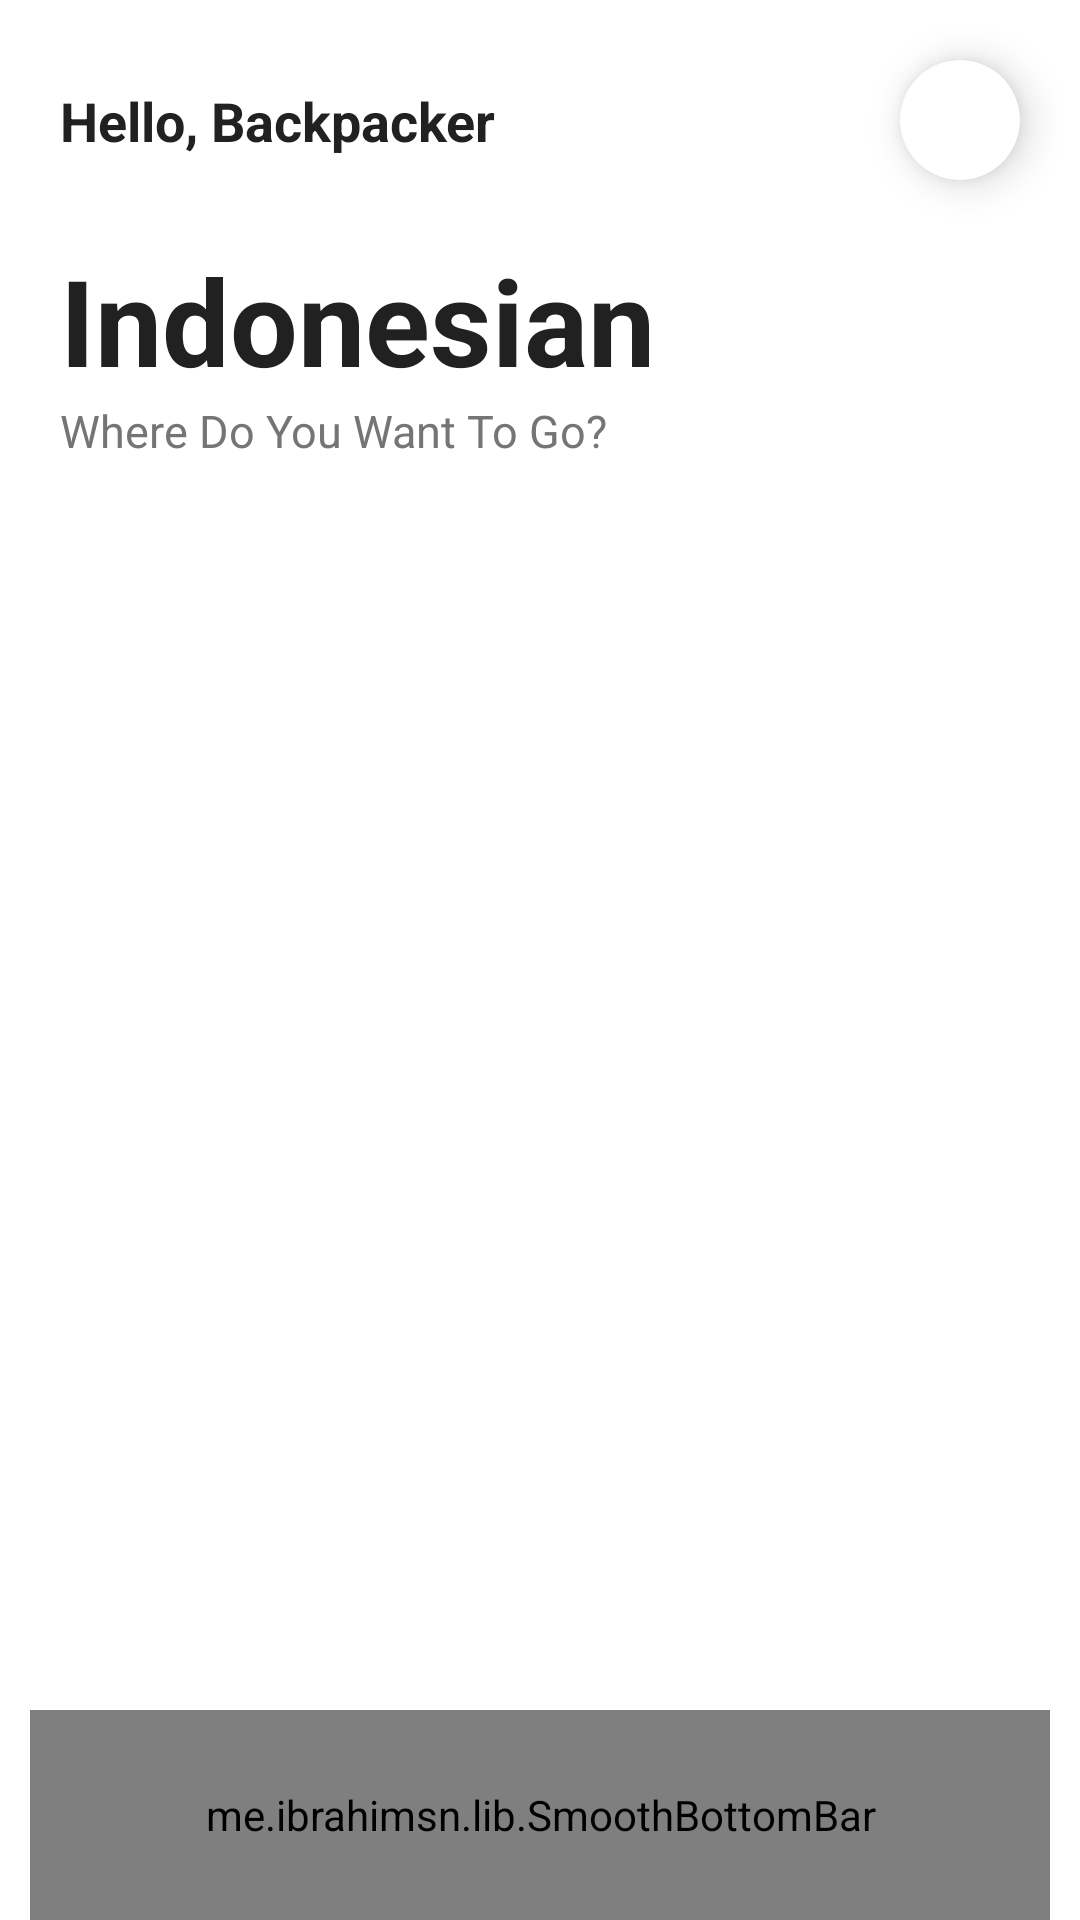

Android layout source for this screen:
<!-- AndroidManifest.xml: application theme AppTheme -->
<!-- res/layout/activity_indonesia.xml -->
<?xml version="1.0" encoding="utf-8"?>
<androidx.constraintlayout.widget.ConstraintLayout xmlns:android="http://schemas.android.com/apk/res/android"
    xmlns:app="http://schemas.android.com/apk/res-auto"
    xmlns:tools="http://schemas.android.com/tools"
    android:layout_width="match_parent"
    android:layout_height="match_parent"
    android:background="@android:color/white"
    tools:context=".IndonesiaActivity">

    <androidx.cardview.widget.CardView
        android:id="@+id/cardProfilePicture"
        android:layout_width="40dp"
        android:layout_height="40dp"
        android:layout_marginTop="20dp"
        android:layout_marginEnd="20dp"
        app:cardCornerRadius="20dp"
        app:cardElevation="8dp"
        app:layout_constraintEnd_toEndOf="parent"
        app:layout_constraintTop_toTopOf="parent">

        <ImageView
            android:layout_width="match_parent"
            android:layout_height="match_parent"
            android:contentDescription="@string/app_name"
            android:scaleType="centerCrop"
            android:src="@drawable/ic_account"
            android:tint="@color/SelectedMenu"/>

    </androidx.cardview.widget.CardView>

    <TextView
        android:id="@+id/textHello"
        android:layout_width="0dp"
        android:layout_height="wrap_content"
        android:layout_marginStart="20dp"
        android:layout_marginEnd="20dp"
        android:text="@string/hello_backpacker"
        android:textColor="@color/colorPrimary"
        android:textSize="18sp"
        android:textStyle="bold"
        app:layout_constraintBottom_toBottomOf="@+id/cardProfilePicture"
        app:layout_constraintEnd_toStartOf="@+id/cardProfilePicture"
        app:layout_constraintStart_toStartOf="parent"
        app:layout_constraintTop_toTopOf="@+id/cardProfilePicture"/>

    <TextView
        android:id="@+id/textIndonesian"
        android:layout_width="match_parent"
        android:layout_height="wrap_content"
        android:layout_marginStart="20dp"
        android:layout_marginTop="20dp"
        android:layout_marginEnd="20dp"
        android:text="@string/indonesian"
        android:textColor="@color/colorPrimary"
        android:textSize="40sp"
        android:textStyle="bold"
        app:layout_constraintTop_toBottomOf="@+id/cardProfilePicture"/>

    <TextView
        android:id="@+id/textWhereDoYouWantToGo"
        android:layout_width="match_parent"
        android:layout_height="wrap_content"
        android:layout_marginStart="20dp"
        android:layout_marginEnd="20dp"
        android:text="@string/where_do_you_want_to_go"
        android:textColor="#757575"
        android:textSize="15sp"
        app:layout_constraintTop_toBottomOf="@+id/textIndonesian"/>

    <androidx.viewpager2.widget.ViewPager2
        android:id="@+id/locationViewPager"
        android:layout_width="match_parent"
        android:layout_height="0dp"
        android:paddingStart="60dp"
        android:paddingEnd="60dp"
        android:layout_marginTop="40dp"
        android:layout_marginBottom="40dp"
        app:layout_constraintBottom_toTopOf="@+id/bottombar1"
        app:layout_constraintTop_toBottomOf="@+id/textWhereDoYouWantToGo"/>

    <me.ibrahimsn.lib.SmoothBottomBar
        android:id="@+id/bottombar1"
        android:layout_width="match_parent"
        android:layout_height="70dp"
        android:layout_marginStart="10dp"
        android:layout_marginEnd="10dp"
        app:backgroundColor="@color/Background"
        app:iconSize="20dp"
        app:iconTint="@color/colorPrimaryDark"
        app:iconTintActive="@android:color/white"
        app:indicatorColor="@color/SelectedMenu"
        app:indicatorRadius="10dp"
        app:layout_constraintBottom_toBottomOf="parent"
        app:menu="@menu/menu_navigation1"
        app:textColor="@android:color/white"
        app:textSize="15sp"/>


</androidx.constraintlayout.widget.ConstraintLayout>
<!-- resources referenced by this layout -->
<resources>
  <color name="Background">#F2F5FE</color>
  <color name="SelectedMenu">#408DED</color>
  <color name="colorPrimary">#212121</color>
  <color name="colorPrimaryDark">#000000</color>
  <string name="app_name">Travelku</string>
  <string name="hello_backpacker">Hello, Backpacker</string>
  <string name="indonesian">Indonesian</string>
  <string name="where_do_you_want_to_go">Where Do You Want To Go?</string>
  <style name="AppTheme" parent="Theme.AppCompat.Light.NoActionBar">
          
          <item name="colorPrimary">@color/colorPrimary</item>
          <item name="colorPrimaryDark">@color/colorPrimaryDark</item>
          <item name="colorAccent">@color/colorAccent</item>
      </style>
  <color name="colorAccent">#757575</color>
</resources>
